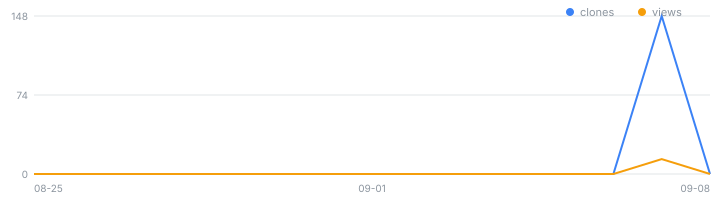

Source data for this figure (header and first rows):
date, views, view_uniques, clones, clone_uniques, release_downloads, releases, stars, forks, note
2026-08-25, 0, 0, 0, 0, , , , , 
2026-08-26, 0, 0, 0, 0, , , , , 
2026-08-27, 0, 0, 0, 0, , , , , 
2026-08-28, 0, 0, 0, 0, , , , , 
2026-08-29, 0, 0, 0, 0, , , , , 
2026-08-30, 0, 0, 0, 0, , , , , 
2026-08-31, 0, 0, 0, 0, , , , , 
2026-09-01, 0, 0, 0, 0, , , , , 
2026-09-02, 0, 0, 0, 0, , , , , 
2026-09-03, 0, 0, 0, 0, , , , , 
2026-09-04, 0, 0, 0, 0, , , , , 
2026-09-05, 0, 0, 0, 0, , , , , 
2026-09-06, 0, 0, 0, 0, , , , , 
2026-09-07, 14, 3, 148, 61, 3, 2, 0, 0, 
2026-09-08, , , , , 7, 2, 1, 0, 
